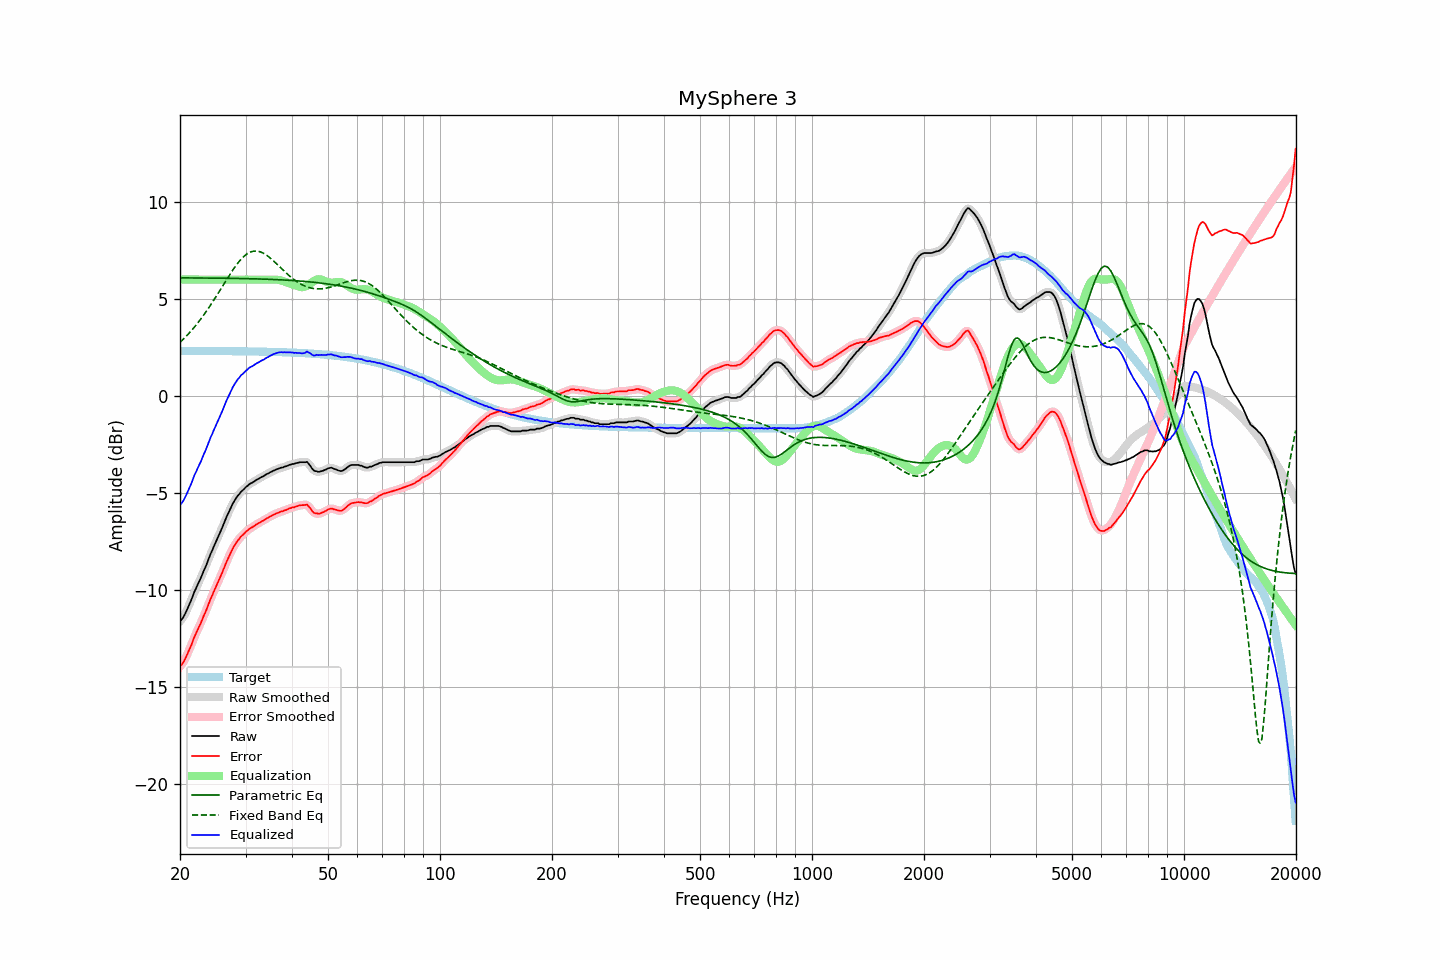

The table this chart was drawn from, first rows:
frequency, raw, error, smoothed, error_smoothed, equalization, parametric_eq, fixed_band_eq, equalized_raw, equalized_smoothed, target
20.00, -11.61, -13.94, -11.62, -13.94, 6.00, 6.09, 2.76, -5.61, -5.62, 2.33
20.20, -11.52, -13.85, -11.52, -13.85, 6.00, 6.09, 2.84, -5.52, -5.52, 2.33
20.40, -11.41, -13.74, -11.40, -13.72, 6.00, 6.09, 2.92, -5.41, -5.40, 2.33
20.61, -11.25, -13.58, -11.25, -13.58, 6.00, 6.09, 3.01, -5.25, -5.25, 2.33
20.81, -11.08, -13.40, -11.08, -13.40, 6.00, 6.09, 3.09, -5.08, -5.08, 2.33
21.02, -10.89, -13.22, -10.89, -13.22, 6.00, 6.09, 3.18, -4.89, -4.89, 2.33
21.23, -10.69, -13.02, -10.70, -13.03, 6.00, 6.09, 3.27, -4.69, -4.70, 2.33
21.44, -10.52, -12.84, -10.50, -12.83, 6.00, 6.09, 3.36, -4.52, -4.50, 2.32
21.66, -10.30, -12.63, -10.30, -12.62, 6.00, 6.09, 3.46, -4.30, -4.30, 2.32
21.87, -10.08, -12.40, -10.10, -12.42, 6.00, 6.08, 3.56, -4.08, -4.10, 2.32
22.09, -9.91, -12.23, -9.90, -12.22, 6.00, 6.08, 3.66, -3.91, -3.90, 2.32
22.31, -9.72, -12.04, -9.72, -12.04, 6.00, 6.08, 3.76, -3.72, -3.72, 2.32
22.54, -9.54, -11.87, -9.55, -11.87, 6.00, 6.08, 3.87, -3.54, -3.55, 2.32
22.76, -9.37, -11.69, -9.35, -11.68, 6.00, 6.08, 3.98, -3.37, -3.35, 2.32
22.99, -9.16, -11.48, -9.17, -11.49, 6.00, 6.08, 4.09, -3.16, -3.17, 2.32
23.22, -8.96, -11.28, -8.98, -11.30, 6.00, 6.08, 4.20, -2.96, -2.98, 2.32
23.45, -8.79, -11.11, -8.77, -11.09, 6.00, 6.08, 4.32, -2.79, -2.77, 2.32
23.69, -8.57, -10.89, -8.57, -10.89, 6.00, 6.08, 4.44, -2.57, -2.57, 2.32
23.92, -8.35, -10.67, -8.36, -10.68, 6.00, 6.08, 4.56, -2.35, -2.36, 2.32
24.16, -8.14, -10.46, -8.15, -10.47, 6.00, 6.08, 4.69, -2.14, -2.15, 2.32
24.40, -7.97, -10.29, -7.95, -10.27, 6.00, 6.08, 4.81, -1.97, -1.95, 2.32
24.65, -7.76, -10.08, -7.77, -10.08, 6.00, 6.08, 4.94, -1.76, -1.77, 2.32
24.89, -7.58, -9.90, -7.58, -9.90, 6.00, 6.08, 5.07, -1.58, -1.58, 2.32
25.14, -7.39, -9.71, -7.39, -9.71, 6.00, 6.07, 5.20, -1.39, -1.39, 2.32
25.39, -7.21, -9.52, -7.21, -9.52, 6.00, 6.07, 5.33, -1.21, -1.21, 2.32
25.65, -7.02, -9.34, -7.02, -9.34, 6.00, 6.07, 5.47, -1.02, -1.02, 2.32
25.91, -6.83, -9.15, -6.83, -9.15, 6.00, 6.07, 5.60, -0.83, -0.83, 2.32
26.16, -6.63, -8.94, -6.63, -8.94, 6.00, 6.07, 5.74, -0.63, -0.63, 2.31
26.43, -6.43, -8.75, -6.43, -8.74, 6.00, 6.07, 5.87, -0.43, -0.43, 2.31
26.69, -6.22, -8.53, -6.23, -8.54, 6.00, 6.07, 6.00, -0.22, -0.23, 2.31
26.96, -6.04, -8.35, -6.04, -8.35, 6.00, 6.07, 6.14, -0.04, -0.04, 2.31
27.23, -5.85, -8.16, -5.85, -8.16, 6.00, 6.07, 6.26, 0.15, 0.15, 2.31
27.50, -5.68, -7.99, -5.68, -7.99, 6.00, 6.06, 6.39, 0.32, 0.32, 2.31
27.77, -5.52, -7.83, -5.52, -7.83, 6.00, 6.06, 6.51, 0.48, 0.48, 2.31
28.05, -5.38, -7.69, -5.38, -7.69, 6.00, 6.06, 6.63, 0.62, 0.62, 2.31
28.33, -5.25, -7.56, -5.25, -7.56, 6.00, 6.06, 6.75, 0.75, 0.75, 2.31
28.62, -5.13, -7.44, -5.14, -7.44, 6.00, 6.06, 6.86, 0.87, 0.86, 2.31
28.90, -5.04, -7.35, -5.03, -7.34, 6.00, 6.06, 6.95, 0.96, 0.97, 2.31
29.19, -4.93, -7.24, -4.94, -7.25, 6.00, 6.05, 7.05, 1.07, 1.06, 2.30
29.48, -4.86, -7.16, -4.86, -7.16, 6.00, 6.05, 7.13, 1.14, 1.14, 2.30
29.78, -4.78, -7.08, -4.78, -7.08, 6.00, 6.05, 7.21, 1.22, 1.22, 2.30
30.08, -4.69, -6.99, -4.70, -7.00, 6.00, 6.05, 7.28, 1.31, 1.30, 2.30
30.38, -4.63, -6.93, -4.62, -6.92, 6.00, 6.05, 7.34, 1.37, 1.38, 2.30
30.68, -4.55, -6.85, -4.56, -6.86, 6.00, 6.05, 7.39, 1.45, 1.44, 2.30
30.99, -4.50, -6.80, -4.51, -6.80, 6.00, 6.04, 7.43, 1.50, 1.49, 2.30
31.30, -4.46, -6.76, -4.45, -6.75, 6.00, 6.04, 7.45, 1.54, 1.55, 2.30
31.61, -4.41, -6.71, -4.41, -6.70, 6.00, 6.04, 7.47, 1.59, 1.59, 2.29
31.93, -4.35, -6.64, -4.36, -6.65, 6.00, 6.04, 7.47, 1.65, 1.64, 2.29
32.24, -4.30, -6.59, -4.30, -6.60, 6.00, 6.03, 7.47, 1.70, 1.70, 2.29
32.57, -4.26, -6.55, -4.25, -6.54, 6.00, 6.03, 7.45, 1.74, 1.75, 2.29
32.89, -4.21, -6.50, -4.21, -6.50, 6.00, 6.03, 7.43, 1.79, 1.79, 2.29
33.22, -4.16, -6.45, -4.17, -6.45, 6.00, 6.03, 7.39, 1.84, 1.83, 2.29
33.55, -4.13, -6.41, -4.12, -6.40, 6.00, 6.02, 7.35, 1.87, 1.88, 2.28
33.89, -4.07, -6.35, -4.07, -6.36, 6.00, 6.02, 7.30, 1.93, 1.93, 2.28
34.23, -4.02, -6.30, -4.03, -6.31, 6.00, 6.02, 7.25, 1.98, 1.97, 2.28
34.57, -3.99, -6.27, -3.98, -6.26, 6.00, 6.02, 7.19, 2.01, 2.02, 2.28
34.92, -3.93, -6.21, -3.94, -6.22, 6.00, 6.01, 7.12, 2.07, 2.07, 2.28
35.27, -3.90, -6.18, -3.90, -6.17, 6.00, 6.01, 7.05, 2.10, 2.11, 2.27
35.62, -3.85, -6.12, -3.85, -6.13, 6.00, 6.01, 6.97, 2.15, 2.15, 2.27
35.97, -3.82, -6.09, -3.82, -6.09, 6.00, 6.00, 6.90, 2.18, 2.18, 2.27
... 635 more rows
